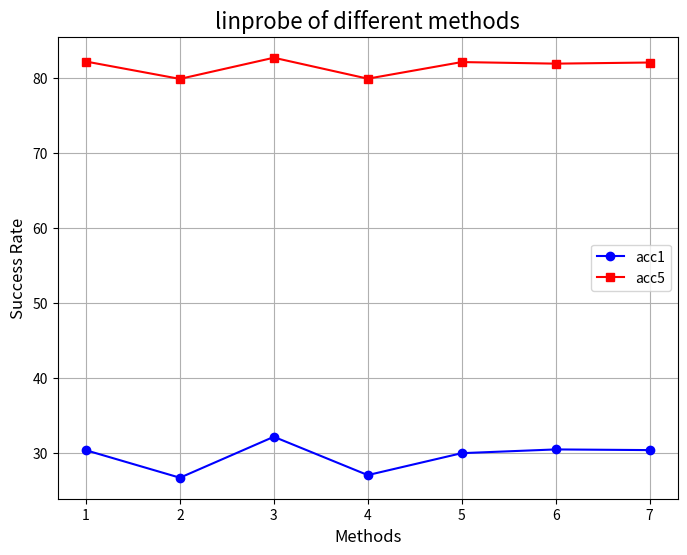

Generate this figure with matplotlib: (Note: this script raises an exception after producing the figure.)
import matplotlib.pyplot as plt

# 自定义数据
x = [1, 2, 3, 4, 5, 6, 7]  # 横坐标 (编号)
acc1 = [30.33, 26.66, 32.13, 27.01, 29.94, 30.44, 30.35]  # acc1的成功率
acc5 = [82.25, 79.93, 82.76, 79.96, 82.18, 81.97, 82.12]  # acc5的成功率

# 创建图形
plt.figure(figsize=(8, 6))

# 绘制 acc1 和 acc5 的曲线
plt.plot(x, acc1, label='acc1', color='b', marker='o')  # 蓝色，圆形标记
plt.plot(x, acc5, label='acc5', color='r', marker='s')  # 红色，方形标记

# 添加标题
plt.title('linprobe of different methods', fontsize=16)

# 添加横轴和纵轴标签
plt.xlabel('Methods', fontsize=12)
plt.ylabel('Success Rate', fontsize=12)

# 添加图例
plt.legend()

# 显示网格
plt.grid(True)

# 保存图像到指定路径
save_path = 'experiments/draw/methods_linprobe'  # 替换为你想保存的路径
plt.savefig(save_path)

# 显示图形
plt.show()
